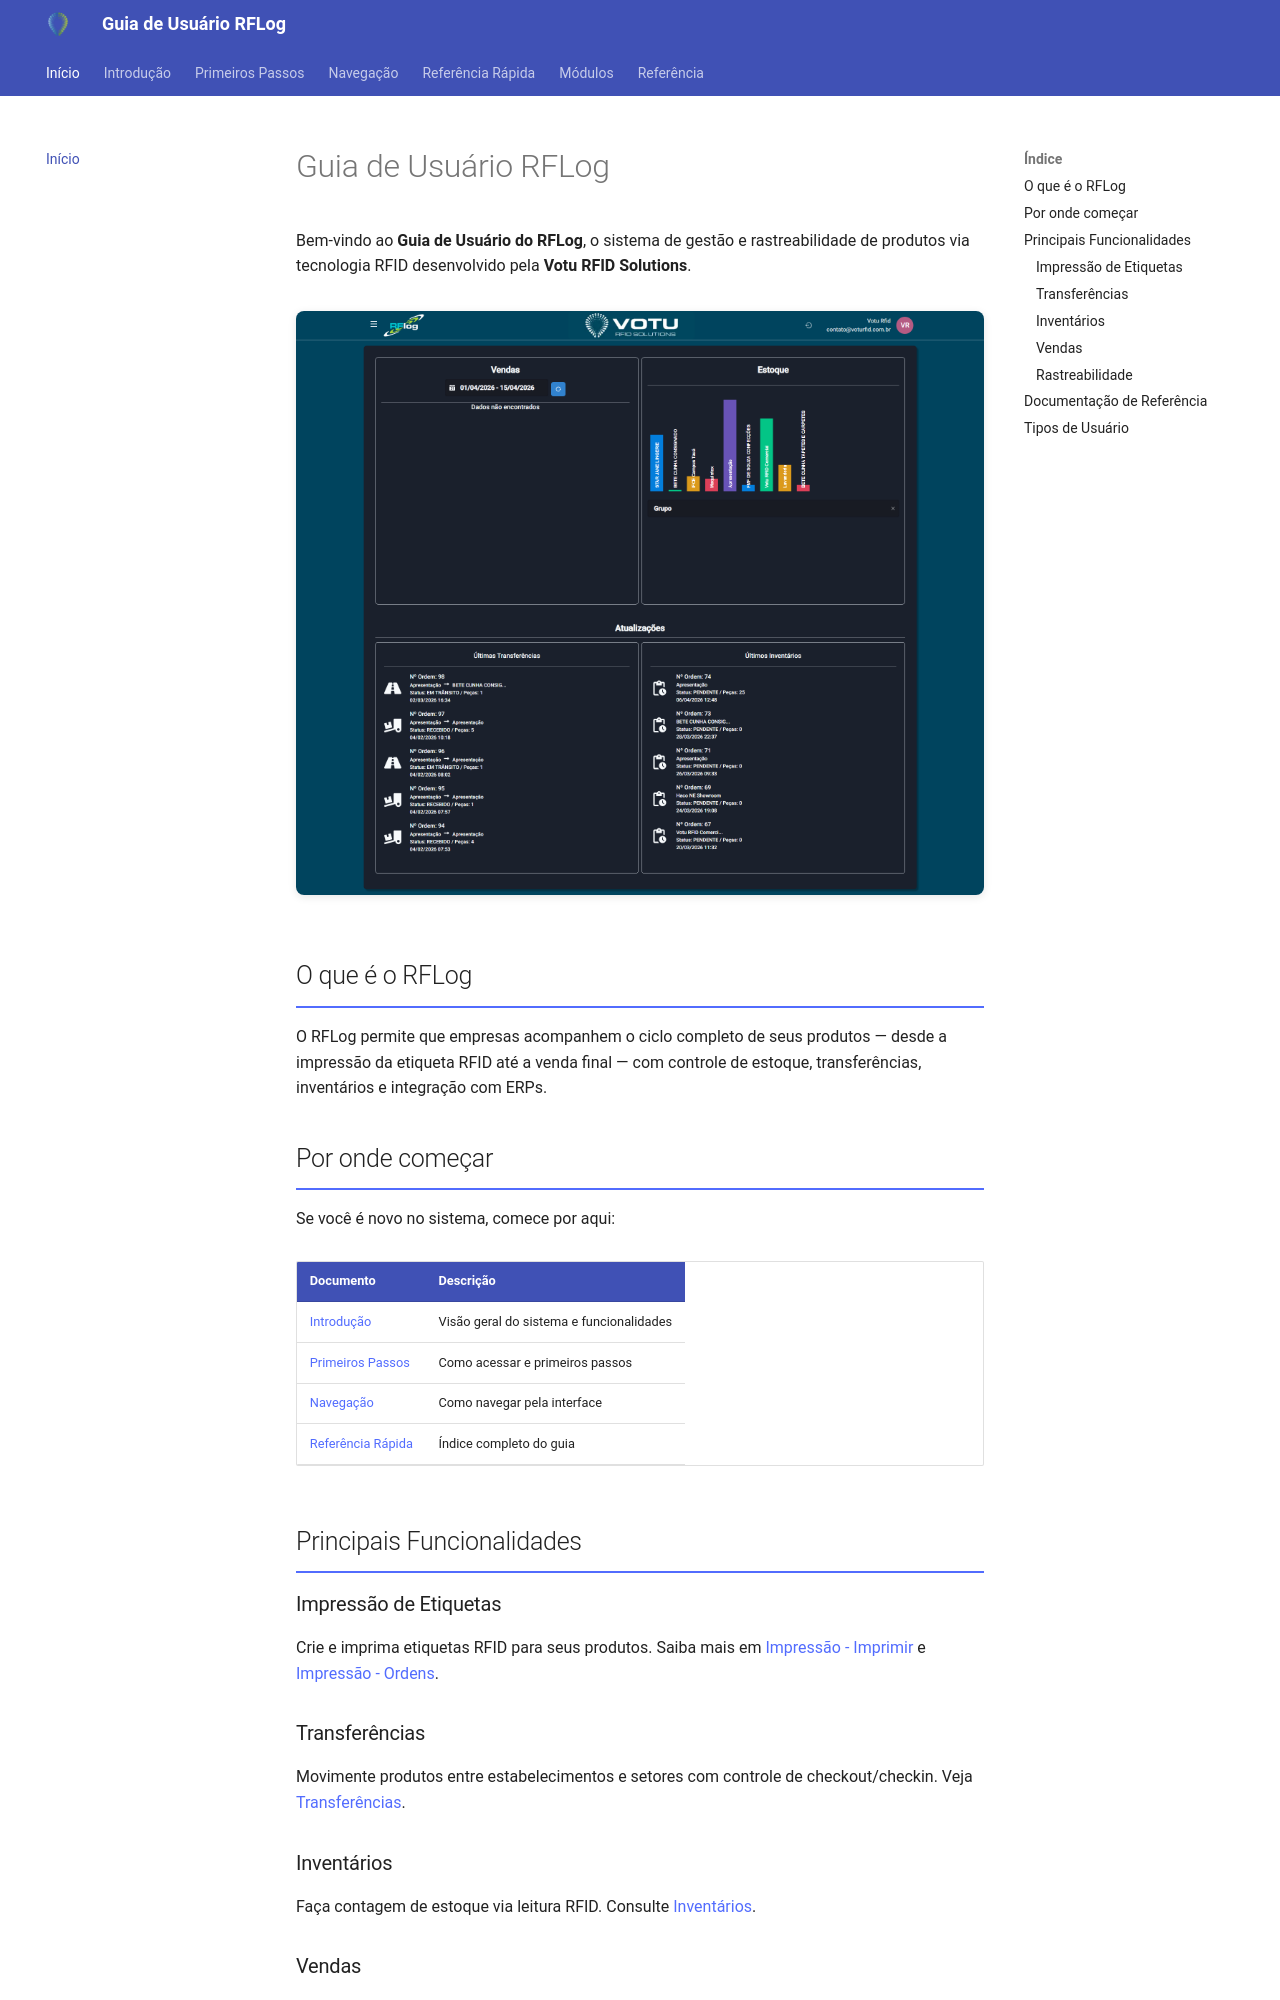

repository: rodrigoomartins/guia_rflog · page: index.html · generator: mkdocs

---
tags: [rflog, guia-usuario, inicio]
data: 2026-04-17
---

# Guia de Usuário RFLog

Bem-vindo ao **Guia de Usuário do RFLog**, o sistema de gestão e rastreabilidade de produtos via tecnologia RFID desenvolvido pela **Votu RFID Solutions**.

![Dashboard RFLog](assets/screenshots/02_dashboard.png)

## O que é o RFLog

O RFLog permite que empresas acompanhem o ciclo completo de seus produtos — desde a impressão da etiqueta RFID até a venda final — com controle de estoque, transferências, inventários e integração com ERPs.

## Por onde começar

Se você é novo no sistema, comece por aqui:

| Documento | Descrição |
|-----------|-----------|
| [Introdução](00_Introducao.md) | Visão geral do sistema e funcionalidades |
| [Primeiros Passos](01_Primeiros_Passos.md) | Como acessar e primeiros passos |
| [Navegação](02_Navegacao.md) | Como navegar pela interface |
| [Referência Rápida](00_Referencia_Rapida.md) | Índice completo do guia |

## Principais Funcionalidades

### Impressão de Etiquetas
Crie e imprima etiquetas RFID para seus produtos. Saiba mais em [Impressão - Imprimir](03_Modulos/Impressao_Imprimir.md) e [Impressão - Ordens](03_Modulos/Impressao_Ordens.md).

### Transferências
Movimente produtos entre estabelecimentos e setores com controle de checkout/checkin. Veja [Transferências](03_Modulos/Transferencias_Movimentacao.md).

### Inventários
Faça contagem de estoque via leitura RFID. Consulte [Inventários](03_Modulos/Inventarios.md).

### Vendas
Registre vendas e pré-vendas por leitura RFID. Acesse [Vendas](03_Modulos/Vendas_Lista.md).

### Rastreabilidade
Acompanhe o histórico completo de cada etiqueta na [Linha do Tempo](03_Modulos/Linha_do_Tempo.md).
